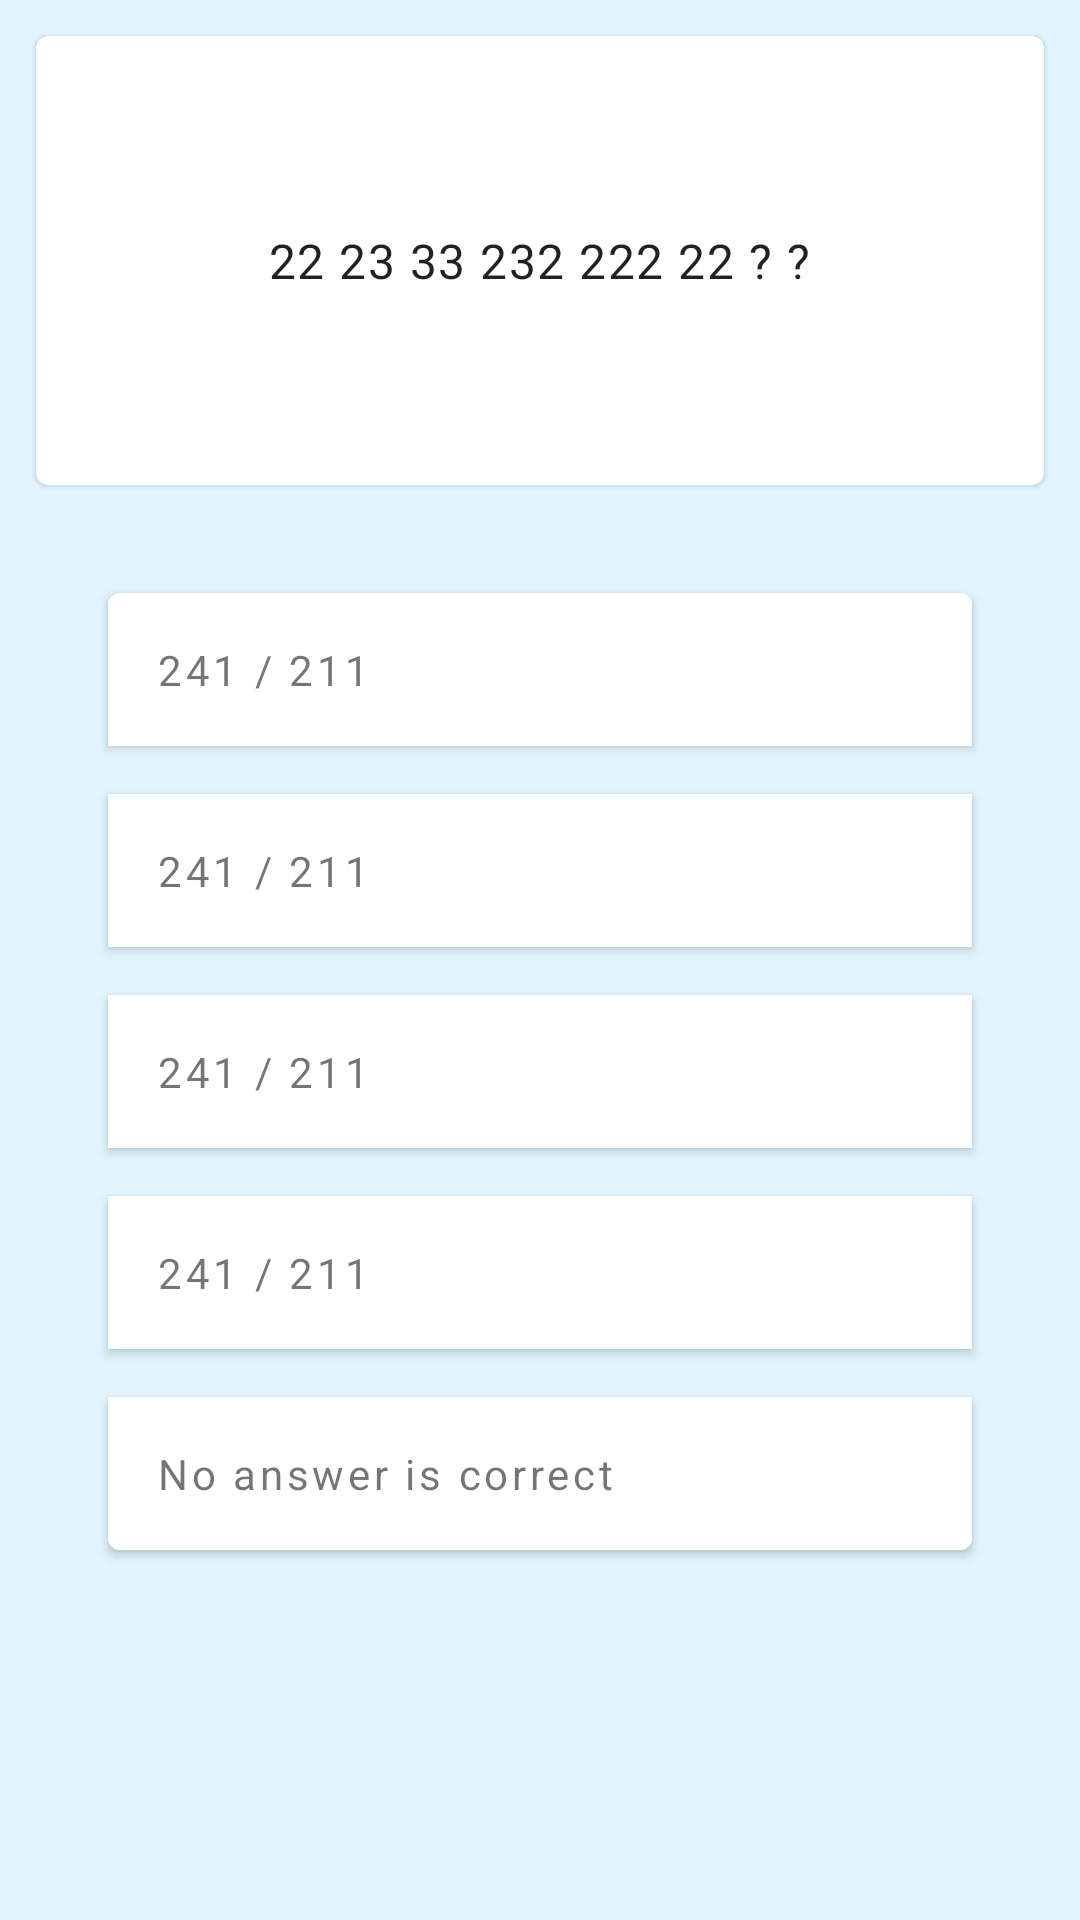

Here is an Android app screen rendered from its layout file. Give the layout XML and the strings, colors and styles it references.
<!-- AndroidManifest.xml: application theme Theme.MyApplication -->
<!-- res/layout/fragment_second.xml -->
<?xml version="1.0" encoding="utf-8"?>
<androidx.constraintlayout.widget.ConstraintLayout xmlns:android="http://schemas.android.com/apk/res/android"
    xmlns:app="http://schemas.android.com/apk/res-auto"
    xmlns:tools="http://schemas.android.com/tools"
    android:layout_width="match_parent"
    android:layout_height="match_parent"
    tools:context=".activities.main.SecondFragment">

    <LinearLayout
        android:layout_width="match_parent"
        android:layout_height="match_parent"
        android:orientation="vertical">

        <com.google.android.material.card.MaterialCardView
            android:id="@+id/mat_card_number_sequence"
            android:layout_width="match_parent"
            android:layout_height="wrap_content"
            android:layout_margin="@dimen/space_small">

            <TextView
                style="@style/TextAppearance.MaterialComponents.Body1"
                android:layout_width="wrap_content"
                android:layout_height="wrap_content"
                android:layout_gravity="center"
                android:paddingVertical="@dimen/space_xhuge"
                android:text="22 23 33 232 222 22 ? ?" />
        </com.google.android.material.card.MaterialCardView>

        <Space
            android:layout_width="match_parent"
            android:layout_height="@dimen/space_medium" />

        <com.google.android.material.button.MaterialButtonToggleGroup
            android:id="@+id/mat_btn_toggle_group_answers"
            android:layout_width="match_parent"
            android:layout_height="wrap_content"
            app:singleSelection="true"
            android:orientation="vertical">

            <com.google.android.material.button.MaterialButton
                style="@style/MyMaterialButtonAnswer"
                android:layout_width="match_parent"
                android:paddingVertical="@dimen/space_medium"
                android:layout_height="wrap_content"
                android:insetLeft="@dimen/space_xxlarge"
                android:insetRight="@dimen/space_xxlarge"
                android:text="241 / 211" />

            <com.google.android.material.button.MaterialButton
                style="@style/MyMaterialButtonAnswer"
                android:paddingVertical="@dimen/space_medium"
                android:layout_width="match_parent"
                android:layout_height="wrap_content"
                android:insetLeft="@dimen/space_xxlarge"
                android:insetRight="@dimen/space_xxlarge"
                android:text="241 / 211" />

            <com.google.android.material.button.MaterialButton
                style="@style/MyMaterialButtonAnswer"
                android:layout_width="match_parent"
                android:layout_height="wrap_content"
                android:paddingVertical="@dimen/space_medium"
                android:insetLeft="@dimen/space_xxlarge"
                android:insetRight="@dimen/space_xxlarge"
                android:text="241 / 211" />

            <com.google.android.material.button.MaterialButton
                style="@style/MyMaterialButtonAnswer"
                android:layout_width="match_parent"
                android:paddingVertical="@dimen/space_medium"
                android:layout_height="wrap_content"
                android:insetLeft="@dimen/space_xxlarge"
                android:insetRight="@dimen/space_xxlarge"
                android:text="241 / 211"/>

            <com.google.android.material.button.MaterialButton
                style="@style/MyMaterialButtonAnswer"
                android:layout_width="match_parent"
                android:layout_height="wrap_content"
                android:paddingVertical="@dimen/space_medium"
                android:insetLeft="@dimen/space_xxlarge"
                android:insetRight="@dimen/space_xxlarge"
                android:text="No answer is correct"
                android:textAllCaps="false" />

        </com.google.android.material.button.MaterialButtonToggleGroup>
    </LinearLayout>
</androidx.constraintlayout.widget.ConstraintLayout>
<!-- resources referenced by this layout -->
<resources>
  <dimen name="space_medium">16dp</dimen>
  <dimen name="space_small">12dp</dimen>
  <dimen name="space_xhuge">64dp</dimen>
  <dimen name="space_xxlarge">36dp</dimen>
  <style name="MyMaterialButtonAnswer" parent="TextAppearance.AppCompat.Small">
          <item name="rippleColor">@color/material_button_ripple_color_selector</item>
          <item name="android:textColor">@color/material_button_text_color_selector</item>
          <item name="android:backgroundTint">@color/material_button_bg_tint_selector</item>
          <item name="android:checkable">true</item>
          <item name="android:insetTop">@dimen/space_xxsmall</item>
          <item name="android:insetBottom">@dimen/space_xxsmall</item>
          <item name="android:insetRight">@dimen/space_xxlarge</item>
          <item name="android:insetLeft">@dimen/space_xxlarge</item>
          <item name="android:gravity">center|start</item>
      </style>
  <style name="Theme.MyApplication" parent="Theme.MaterialComponents.DayNight.NoActionBar">
          
          <item name="colorPrimary">@color/light_blue_600</item>
          <item name="colorPrimaryVariant">@color/light_blue_600_light</item>
          <item name="colorPrimaryDark">@color/light_blue_600_dark</item>
          <item name="colorOnPrimary">@color/white</item>
          
          <item name="colorSecondary">@color/amber_300</item>
          <item name="colorSecondaryVariant">@color/amber_300_dark</item>
          <item name="colorOnSecondary">@color/black</item>
          
          <item name="android:statusBarColor">?attr/colorPrimary</item>
          
          <item name="android:windowBackground">@color/light_blue_050</item>
          <item name="cardBackgroundColor">@color/white</item>
          <item name="dividerColor">@color/divider_dark</item>
      </style>
  <dimen name="space_xxsmall">8dp</dimen>
  <color name="light_blue_600">#039be5</color>
  <color name="light_blue_600_light">#63ccff</color>
  <color name="light_blue_600_dark">#006db3</color>
  <color name="white">#FFFFFFFF</color>
  <color name="amber_300">#ffd54f</color>
  <color name="amber_300_dark">#c8a415</color>
  <color name="black">#FF000000</color>
  <color name="light_blue_050">#e1f5fe</color>
  <color name="divider_dark">#1F000000</color>
</resources>
